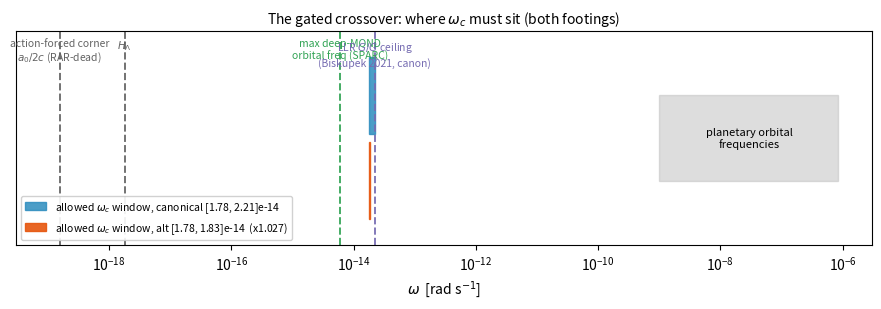

Recreate this plot in Python. (Note: this script raises an exception after producing the figure.)
#!/usr/bin/env python3
"""
mi2026_figs.py -- two simple figures for MI_FIELD_THEORY_RESULTS_2026.md
  fig 1: the omega_c crossover window (planetary falsification lane numbers,
         verbatim from prep_2026/mi_planetary_falsification/{WINDOW,LOWEREDGE_FULLSPARC}.md)
  fig 2: the RAR landmark triplet (equation_book E1, exact closed forms)
No fitted numbers are produced here; every plotted number is copied from the
source .md files cited above. Exit 0 on success.
"""
import numpy as np
import matplotlib
matplotlib.use("Agg")
import matplotlib.pyplot as plt

OUT = "/Users/carlzimmerman/new_physics/zimmerman-formula/real_research/papers/figs_mi2026"

# ----------------------------------------------------------------------
# FIGURE 1 -- the omega_c window (log frequency axis)
# Numbers verbatim from WINDOW.md / LOWEREDGE_FULLSPARC.md / SYNTHESIS.md:
#   action-forced corner  a0/2c = 1.56e-19 rad/s (canon)
#   horizon rate          H_Lambda = 1.807e-18 s^-1 (canon)
#   full-SPARC max deep-MOND orbital freq = 5.94e-15 rad/s  (UGC05721 innermost)
#   hardened window canon [1.78e-14, 2.21e-14], alt [1.78e-14, 1.83e-14]
#   planetary orbital band ~ 1e-9 (Neptune) .. 2.7e-8 (Saturn) .. 8.3e-7 (Mercury)
# ----------------------------------------------------------------------
fig, ax = plt.subplots(figsize=(9.0, 3.2))
ax.set_xscale("log")
ax.set_xlim(3e-20, 3e-6)
ax.set_ylim(0, 1)
ax.set_yticks([])

# windows (canon and alt), drawn as bands
ax.axvspan(1.78e-14, 2.21e-14, ymin=0.52, ymax=0.88, color="#2b8cbe", alpha=0.85,
           label="allowed $\\omega_c$ window, canonical [1.78, 2.21]e-14")
ax.axvspan(1.78e-14, 1.83e-14, ymin=0.12, ymax=0.48, color="#e6550d", alpha=0.9,
           label="allowed $\\omega_c$ window, alt [1.78, 1.83]e-14  (x1.027)")

# markers
marks = [
    (1.56e-19, "action-forced corner\n$a_0/2c$ (RAR-dead)", "#636363"),
    (1.807e-18, "$H_\\Lambda$", "#636363"),
    (5.94e-15, "max deep-MOND\norbital freq (SPARC)", "#31a354"),
    (2.21e-14, "LLR $\\dot G/G$ ceiling\n(Biskupek 2021, canon)", "#756bb1"),
]
for x, lab, c in marks:
    ax.axvline(x, color=c, lw=1.4, ls="--", alpha=0.9)
    ax.text(x, 0.97, lab, rotation=0, ha="center", va="top", fontsize=7.5, color=c)

# planetary band
ax.axvspan(1e-9, 8.3e-7, ymin=0.30, ymax=0.70, color="#bdbdbd", alpha=0.5)
ax.text(3e-8, 0.5, "planetary orbital\nfrequencies", ha="center", va="center", fontsize=8)

ax.set_xlabel("$\\omega$  [rad s$^{-1}$]")
ax.set_title("The gated crossover: where $\\omega_c$ must sit (both footings)", fontsize=10)
ax.legend(loc="lower left", fontsize=7.5, framealpha=0.9)
fig.tight_layout()
fig.savefig(f"{OUT}/omega_c_window.png", dpi=180)
plt.close(fig)

# ----------------------------------------------------------------------
# FIGURE 2 -- the RAR landmark triplet (exact closed forms, equation_book E1)
#   sigma(y) = (2y+1)/(2(y+1)),  C(y) = y/(2(y+1)^2)
#   sum rule sigma(y)+sigma(1/y) = 3/2;  C(1/y) = C(y);  max at y=1: (3/4, 1/8)
# Comparison nu's evaluated numerically for the same landmarks.
# ----------------------------------------------------------------------
ell = np.linspace(-4, 4, 801)          # ell = ln y
y = np.exp(ell)

sigma_fw = (2*y + 1) / (2*(y + 1))
C_fw = y / (2*(y + 1)**2)

# McGaugh RAR-fit nu: g_obs = g_bar / (1 - exp(-sqrt(g_bar/a0)))  -> slope/curv numerically
def slopes(gobs_of_y):
    ln_gobs = np.log(gobs_of_y(y) * y)   # g_obs/a0 = nu(y)*y
    s = np.gradient(ln_gobs, ell)
    c = np.gradient(s, ell)
    return s, c

nu_mcg = lambda yy: 1.0/(1.0 - np.exp(-np.sqrt(yy)))
nu_simple = lambda yy: 0.5 + np.sqrt(0.25 + 1.0/yy)
s_mcg, c_mcg = slopes(nu_mcg)
s_simp, c_simp = slopes(nu_simple)

fig, (a1, a2) = plt.subplots(1, 2, figsize=(9.0, 3.6))
a1.plot(ell, sigma_fw, color="#2b8cbe", lw=2, label="framework $\\nu=\\sqrt{1+1/y}$ (exact)")
a1.plot(ell, s_mcg, color="#e6550d", lw=1.4, ls="--", label="McGaugh RAR-fit $\\nu$")
a1.plot(ell, s_simp, color="#31a354", lw=1.4, ls=":", label="MOND 'simple' $\\nu$")
a1.axhline(0.75, color="k", lw=0.7, alpha=0.5)
a1.plot([0], [0.75], "o", color="#2b8cbe")
a1.annotate("$\\sigma(1)=3/4$", (0, 0.75), textcoords="offset points",
            xytext=(8, -12), fontsize=8)
a1.set_xlabel("$\\ln y$   ($y=g_{\\rm bar}/a_0$)")
a1.set_ylabel("log-log RAR slope $\\sigma$")
a1.set_title("slope: sum rule $\\sigma(y)+\\sigma(1/y)=3/2$ (framework only)", fontsize=9)
a1.legend(fontsize=7.5)

a2.plot(ell, C_fw, color="#2b8cbe", lw=2, label="framework (exact, even in $\\ln y$)")
a2.plot(ell, c_mcg, color="#e6550d", lw=1.4, ls="--", label="McGaugh (peak at $y=3.46$)")
a2.plot(ell, c_simp, color="#31a354", lw=1.4, ls=":", label="simple (peak at $y=2.00$)")
a2.plot([0], [0.125], "o", color="#2b8cbe")
a2.annotate("$C_{\\max}=1/8$ at $y=1$\n($g_{\\rm bar}=a_0$)", (0, 0.125),
            textcoords="offset points", xytext=(8, -22), fontsize=8)
a2.set_xlabel("$\\ln y$")
a2.set_ylabel("curvature $C=d\\sigma/d\\ln y$")
a2.set_title("curvature: even symmetry $C(1/y)=C(y)$, max $(3/4,\\,1/8)$", fontsize=9)
a2.legend(fontsize=7.5)

fig.tight_layout()
fig.savefig(f"{OUT}/landmark_triplet.png", dpi=180)
plt.close(fig)

# minimal self-checks (exact identities)
yy = np.array([0.1, 0.5, 2.0, 30.0])
sig = lambda t: (2*t+1)/(2*(t+1))
Cf = lambda t: t/(2*(t+1)**2)
assert np.allclose(sig(yy) + sig(1/yy), 1.5, atol=1e-12)
assert np.allclose(Cf(yy), Cf(1/yy), atol=1e-12)
assert abs(sig(1.0) - 0.75) < 1e-12 and abs(Cf(1.0) - 0.125) < 1e-12
print("mi2026_figs: 2 figures written, landmark identities check exact. exit 0")
